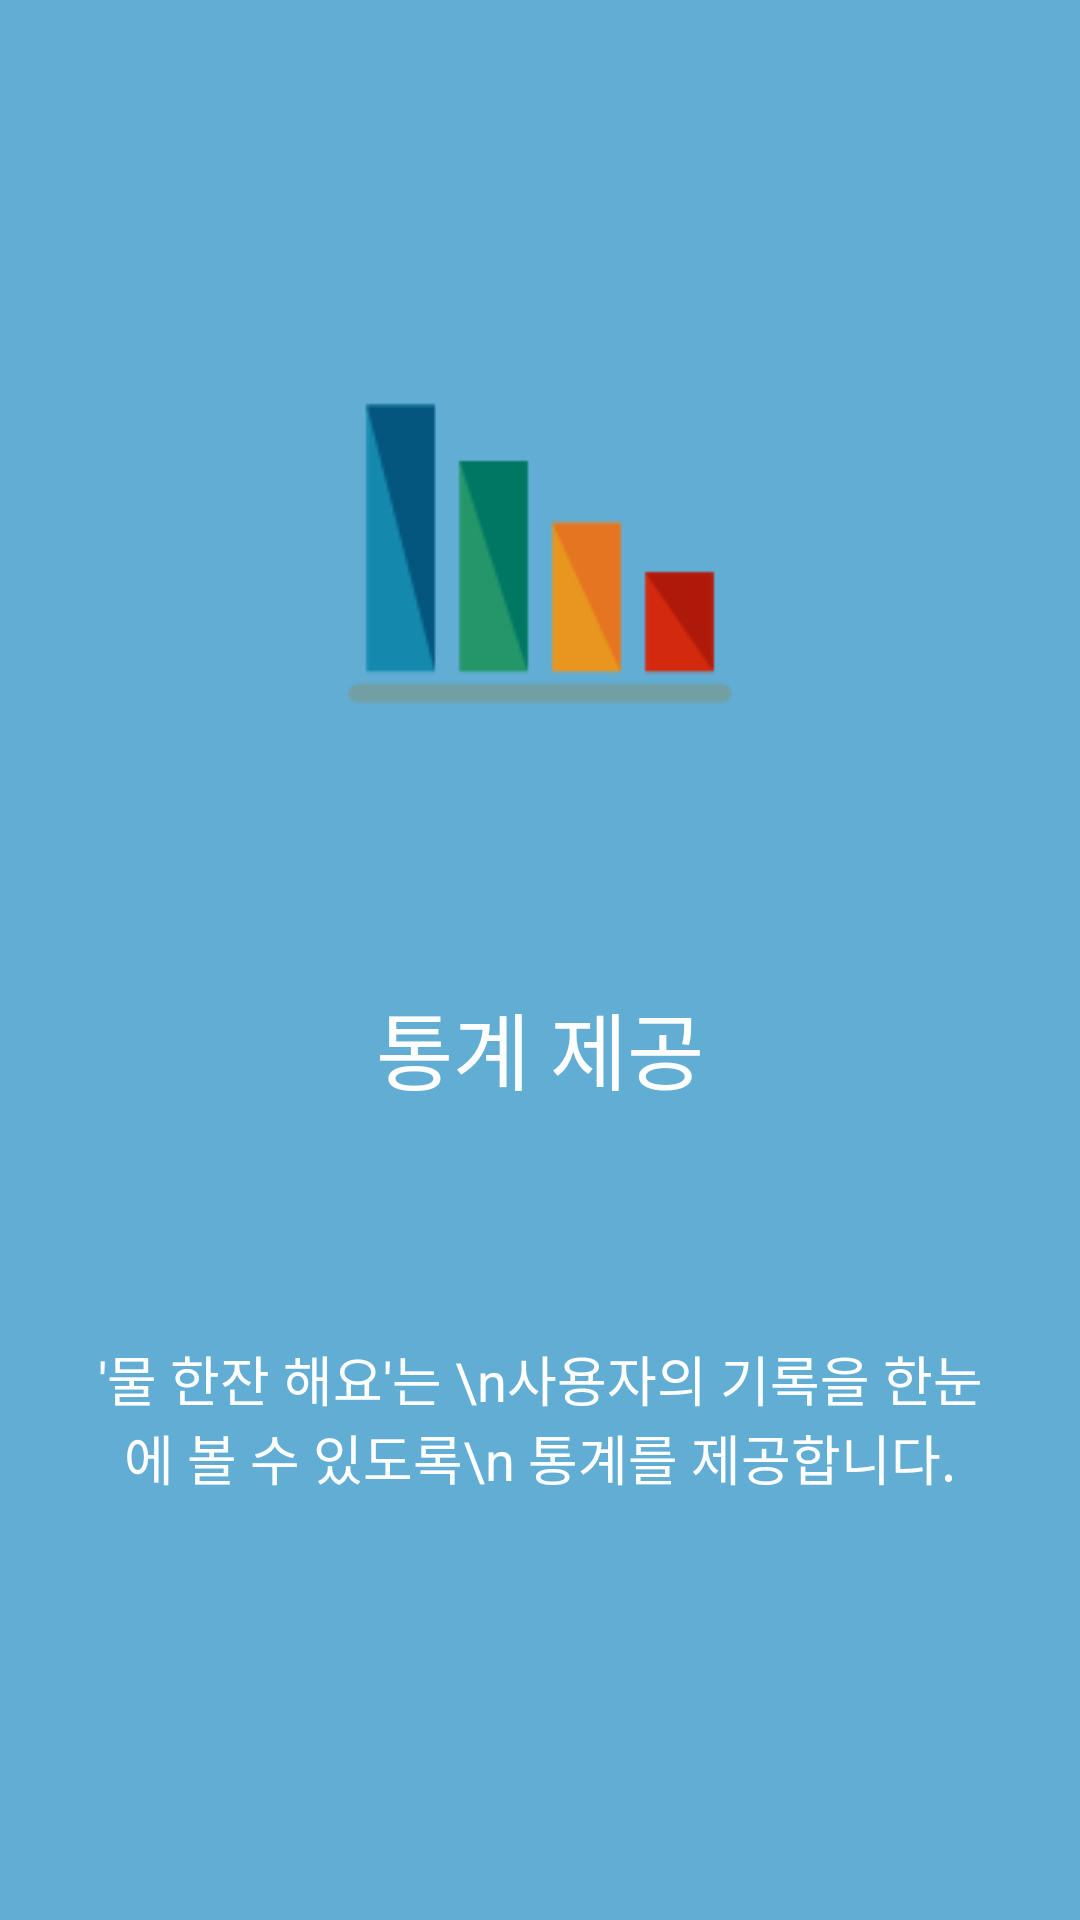

The Android layout XML behind this screen, and the referenced resources:
<!-- AndroidManifest.xml: application theme AppTheme.NoActionBar -->
<!-- res/layout/intro4.xml -->
<?xml version="1.0" encoding="utf-8"?>
<LinearLayout xmlns:android="http://schemas.android.com/apk/res/android"
    android:id="@+id/layout_intro4"
    android:layout_width="match_parent"
    android:layout_height="match_parent"
    android:layout_weight="10"
    android:background="#62add4"
    android:orientation="vertical">

    <Space
        android:layout_width="match_parent"
        android:layout_height="0dp"
        android:layout_weight="2" />

    <LinearLayout
        android:layout_width="fill_parent"
        android:layout_height="0dp"
        android:layout_weight="5"
        android:gravity="center"
        android:orientation="vertical">

        <ImageView
            android:layout_width="wrap_content"
            android:layout_height="wrap_content"
            android:layout_gravity="center"
            android:paddingLeft="16dp"
            android:paddingRight="16dp"
            android:scaleType="fitXY"
            android:src="@drawable/img_chart" />

    </LinearLayout>

    <TextView
        android:id="@+id/textView"
        android:layout_width="wrap_content"
        android:layout_height="0dp"
        android:layout_gravity="center"
        android:layout_weight="3"
        android:fontFamily="sans-serif-thin"
        android:gravity="center"
        android:paddingLeft="32dp"
        android:paddingRight="32dp"
        android:text="통계 제공"
        android:textColor="#ffffff"
        android:textSize="28sp" />

    <TextView
        android:id="@+id/textView2"
        android:layout_width="wrap_content"
        android:layout_height="0dp"
        android:layout_gravity="center"
        android:layout_weight="3"
        android:gravity="center"
        android:paddingLeft="32dp"
        android:paddingRight="32dp"
        android:text="'물 한잔 해요'는 \n사용자의 기록을 한눈에 볼 수 있도록\n 통계를 제공합니다."
        android:textColor="#ffffff"
        android:textSize="18sp" />

    <Space
        android:layout_width="match_parent"
        android:layout_height="0dp"
        android:layout_weight="1" />

    <TextView
        android:layout_width="fill_parent"
        android:layout_height="64dp" />
</LinearLayout>
<!-- resources referenced by this layout -->
<resources>
  <!-- drawable img_chart: png bitmap (drawable, 1958 bytes) -->
  <style name="AppTheme.NoActionBar">
          <item name="windowActionBar">false</item>
          <item name="windowNoTitle">true</item>
      </style>
</resources>
